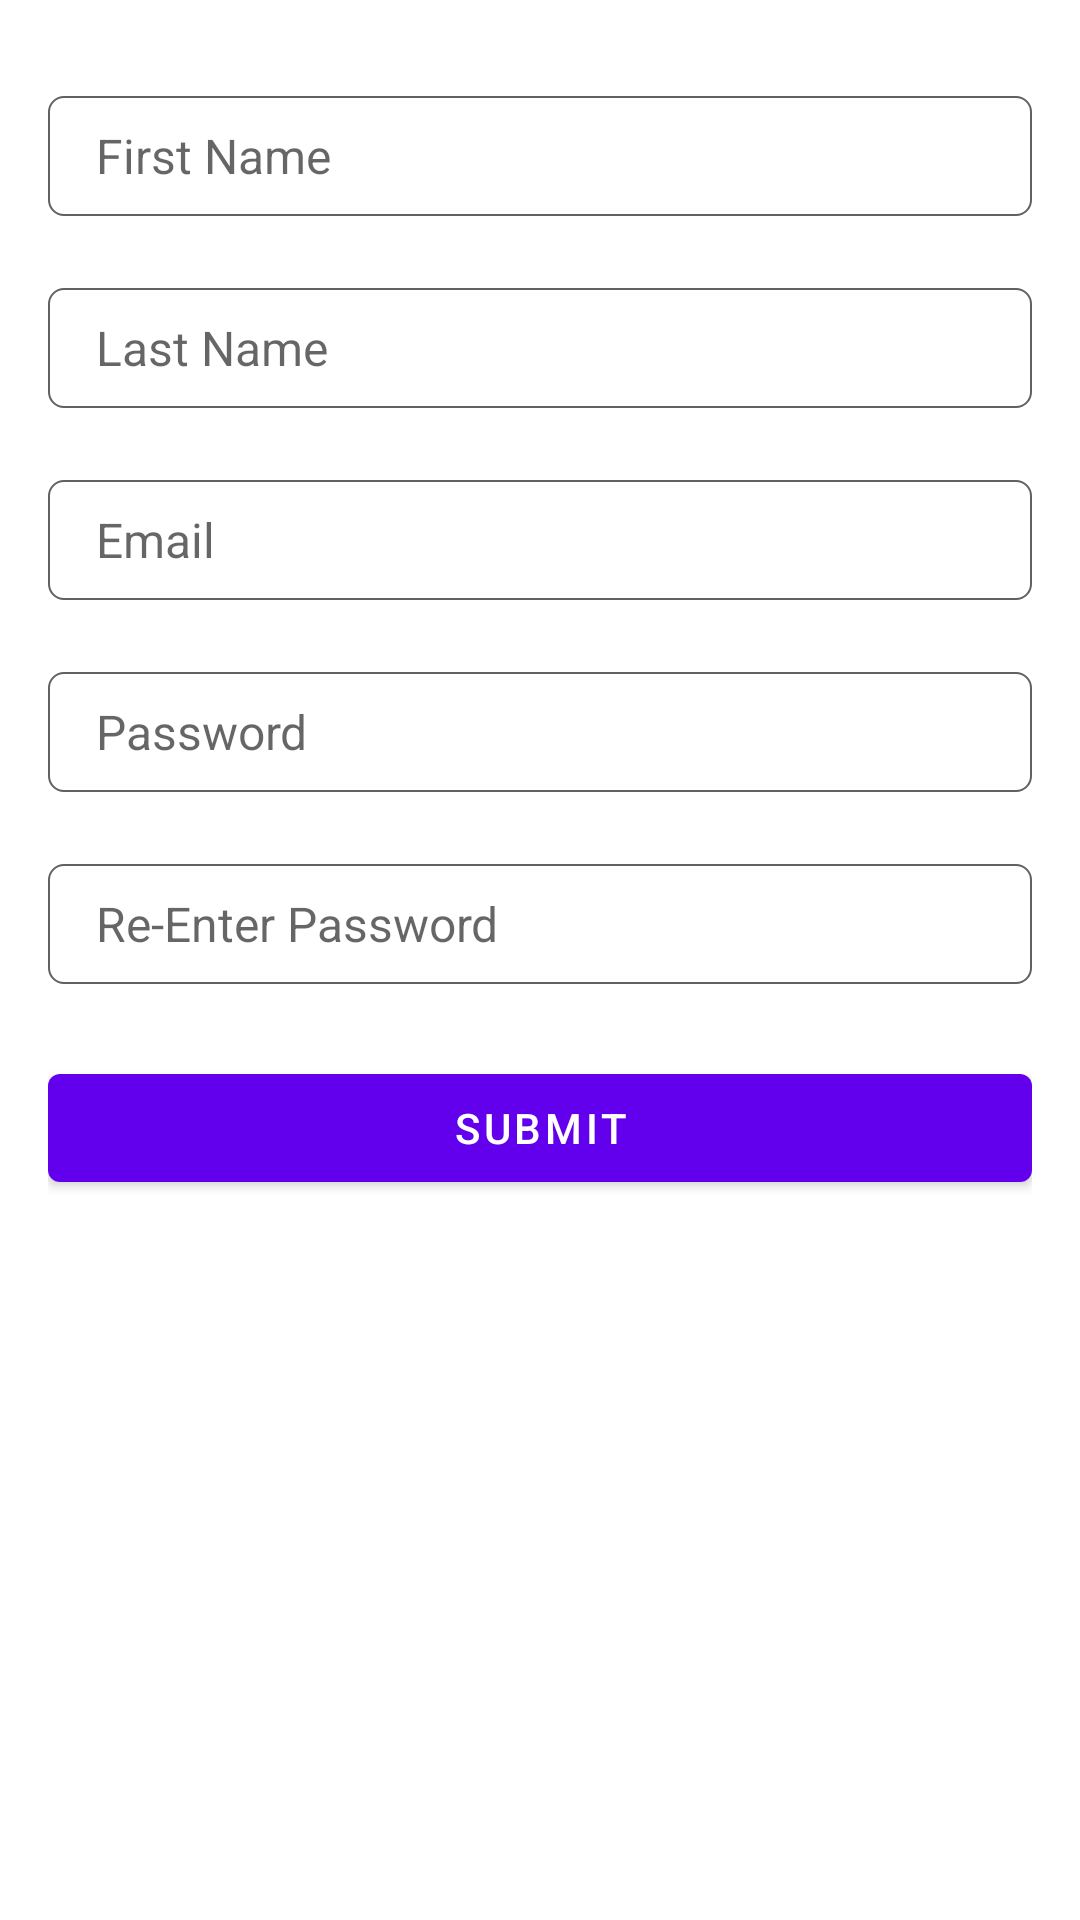

The Android layout XML behind this screen, and the referenced resources:
<!-- AndroidManifest.xml: application theme Theme.BaseLogin -->
<!-- res/layout/activity_sign_up.xml -->
<?xml version="1.0" encoding="utf-8"?>
<layout xmlns:android="http://schemas.android.com/apk/res/android">

    <LinearLayout
        android:layout_width="match_parent"
        android:layout_height="match_parent"
        android:orientation="vertical"
        android:paddingHorizontal="16dp"
        android:paddingTop="32dp"
        android:paddingBottom="16dp">


        <EditText
            android:id="@+id/firstName"
            android:layout_width="match_parent"
            android:layout_height="@dimen/inputHeight"
            android:layout_marginBottom="24dp"
            android:background="@drawable/input_bg"
            android:hint="First Name"
            android:paddingHorizontal="16dp"
            android:textColor="#212121"
            android:textSize="16sp" />

        <EditText
            android:id="@+id/lastName"
            android:layout_width="match_parent"
            android:layout_height="@dimen/inputHeight"
            android:layout_marginBottom="24dp"
            android:background="@drawable/input_bg"
            android:hint="Last Name"
            android:paddingHorizontal="16dp"
            android:textColor="#212121"
            android:textSize="16sp" />


        <EditText
            android:id="@+id/email"
            android:layout_width="match_parent"
            android:layout_height="@dimen/inputHeight"
            android:layout_marginBottom="24dp"
            android:background="@drawable/input_bg"
            android:hint="Email"
            android:paddingHorizontal="16dp"
            android:textColor="#212121"
            android:textSize="16sp" />


        <EditText
            android:id="@+id/password"
            android:layout_width="match_parent"
            android:layout_height="@dimen/inputHeight"
            android:layout_marginBottom="24dp"
            android:background="@drawable/input_bg"
            android:hint="Password"
            android:paddingHorizontal="16dp"
            android:textColor="#212121"
            android:textSize="16sp" />


        <EditText
            android:id="@+id/reEnterPassword"
            android:layout_width="match_parent"
            android:layout_height="@dimen/inputHeight"
            android:layout_marginBottom="24dp"
            android:background="@drawable/input_bg"
            android:hint="Re-Enter Password"
            android:paddingHorizontal="16dp"
            android:textColor="#212121"
            android:textSize="16sp" />

        <com.google.android.material.button.MaterialButton
            android:id="@+id/submitButton"
            android:layout_width="match_parent"
            android:layout_height="wrap_content"
            android:text="Submit" />


    </LinearLayout>

</layout>
<!-- resources referenced by this layout -->
<resources>
  <dimen name="inputHeight">40dp</dimen>
  <!-- drawable input_bg (drawable) -->
  <?xml version="1.0" encoding="utf-8"?>
  <shape android:shape="rectangle" xmlns:android="http://schemas.android.com/apk/res/android">
  
      <corners android:radius="5dp"/>
      <stroke android:width="0.5dp" android:color="#616161"/>
  
  </shape>
  <style name="Theme.BaseLogin" parent="Theme.MaterialComponents.DayNight.DarkActionBar">
          
          <item name="colorPrimary">@color/purple_500</item>
          <item name="colorPrimaryVariant">@color/purple_700</item>
          <item name="colorOnPrimary">@color/white</item>
          
          <item name="colorSecondary">@color/teal_200</item>
          <item name="colorSecondaryVariant">@color/teal_700</item>
          <item name="colorOnSecondary">@color/black</item>
          
          <item name="android:statusBarColor" tools:targetApi="l">?attr/colorPrimaryVariant</item>
          
      </style>
  <!-- not gathered from this repository: default colours our renderer supplied (Android Studio template values) -->
  <color name="purple_500">#FF6200EE</color>
  <color name="purple_700">#FF3700B3</color>
  <color name="teal_200">#FF03DAC5</color>
  <color name="teal_700">#FF018786</color>
  <color name="black">#FF000000</color>
  <color name="white">#FFFFFFFF</color>
</resources>
